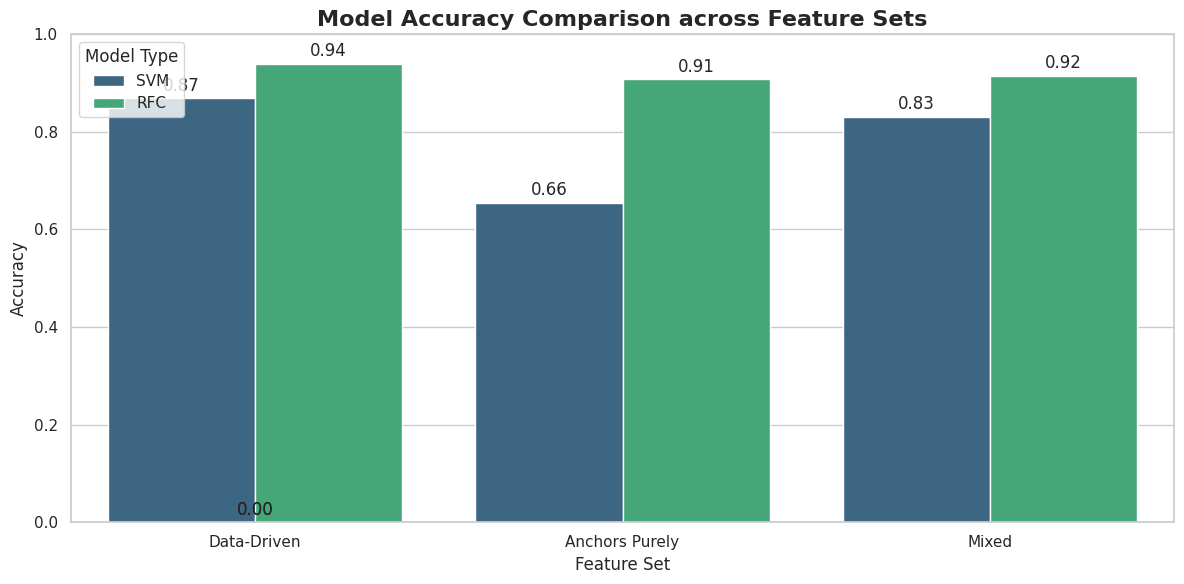
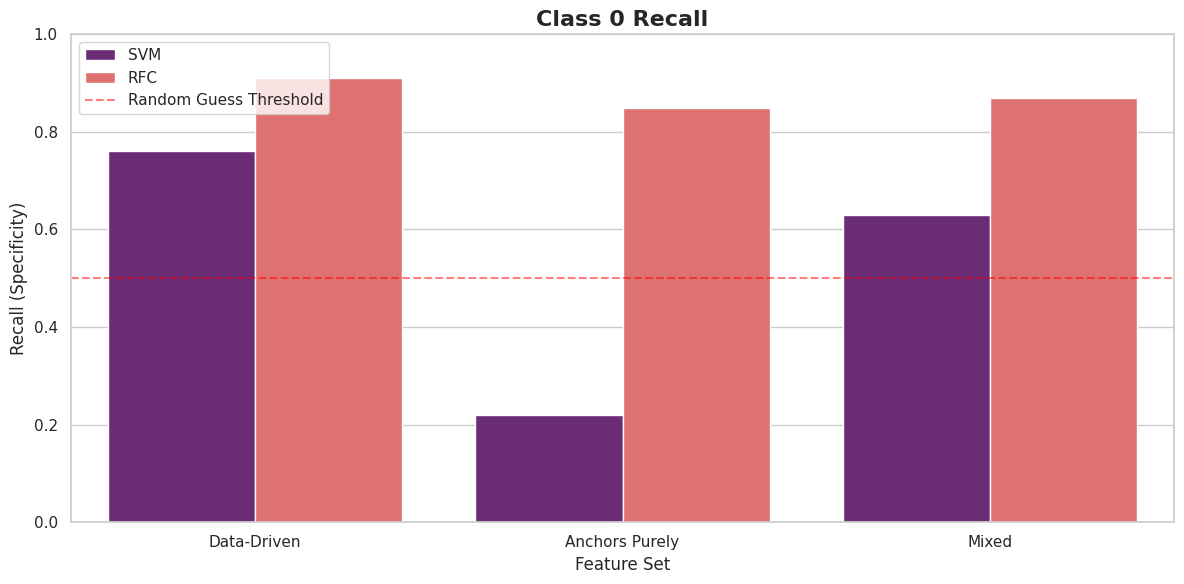
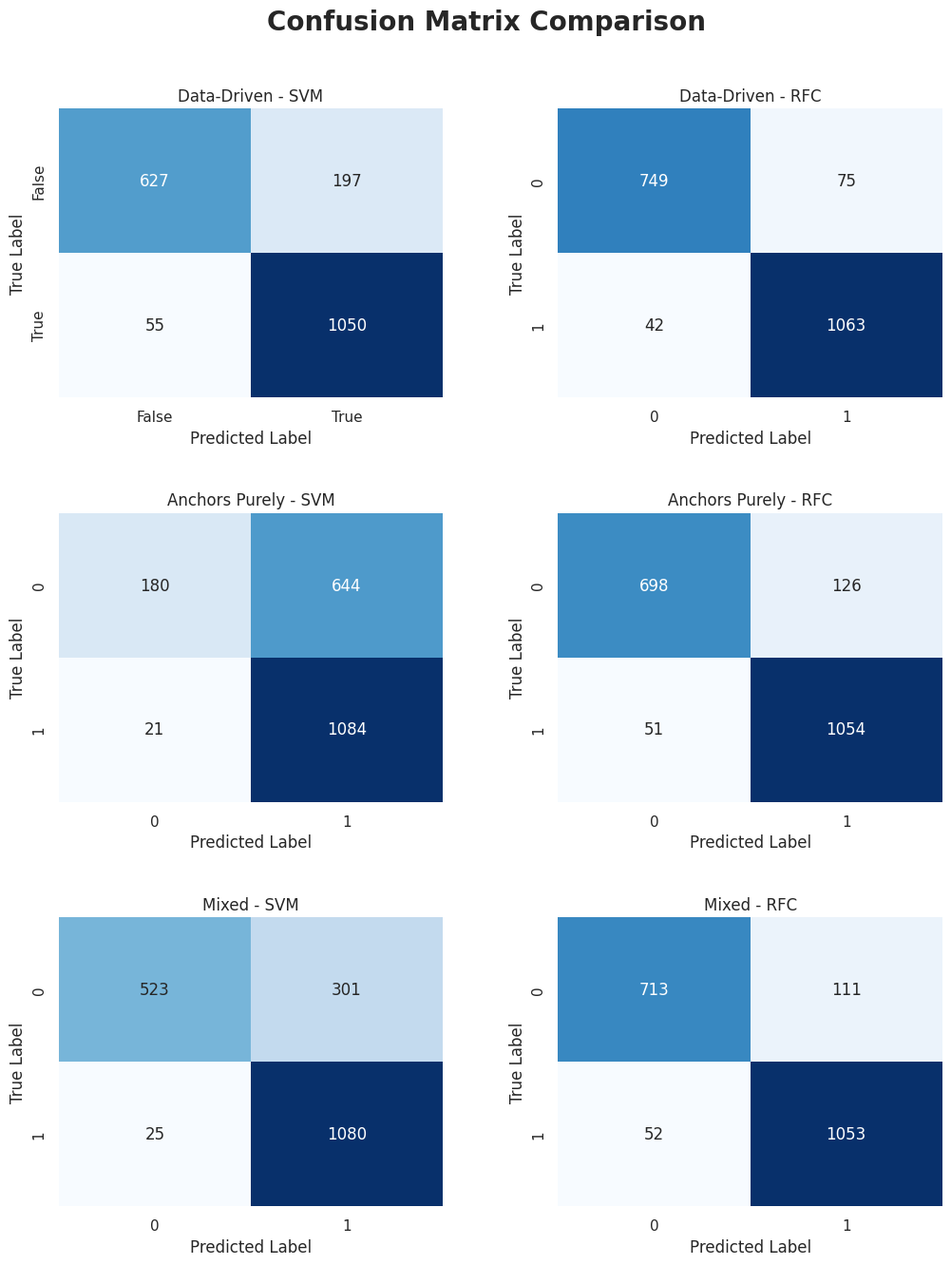

The matplotlib source for these figures, in order:
import matplotlib.pyplot as plt
import seaborn as sns
import pandas as pd
import numpy as np

# 1. Prepare the Data
data = {
    'Feature Set': ['Data-Driven', 'Data-Driven', 'Anchors Purely', 'Anchors Purely', 'Mixed', 'Mixed'],
    'Model': ['SVM', 'RFC', 'SVM', 'RFC', 'SVM', 'RFC'],
    'Accuracy': [0.8694, 0.9393, 0.6553, 0.9082, 0.8310, 0.9155],
    'Class 0 Recall (Negatives)': [0.76, 0.91, 0.22, 0.85, 0.63, 0.87],
    'Class 1 Recall (Positives)': [0.95, 0.96, 0.98, 0.95, 0.98, 0.95]
}

df = pd.DataFrame(data)

# Confusion Matrices Data
cm_data = {
    'Data-Driven': {
        'SVM': np.array([[627, 197], [55, 1050]]),
        'RFC': np.array([[749, 75], [42, 1063]])
    },
    'Anchors Purely': {
        'SVM': np.array([[180, 644], [21, 1084]]),
        'RFC': np.array([[698, 126], [51, 1054]])
    },
    'Mixed': {
        'SVM': np.array([[523, 301], [25, 1080]]),
        'RFC': np.array([[713, 111], [52, 1053]])
    }
}

# Set Visual Style
sns.set_theme(style="whitegrid")
plt.rcParams['figure.dpi'] = 100

# --- FIGURE 1: Overall Performance Comparison ---
fig, ax1 = plt.subplots(figsize=(12, 6))

# Plot Accuracy
sns.barplot(data=df, x='Feature Set', y='Accuracy', hue='Model', ax=ax1, palette='viridis')
ax1.set_title('Model Accuracy Comparison across Feature Sets', fontsize=16, fontweight='bold')
ax1.set_ylim(0, 1.0)
ax1.legend(title='Model Type', loc='upper left')

# Add text labels on bars
for p in ax1.patches:
    ax1.annotate(f'{p.get_height():.2f}', 
                 (p.get_x() + p.get_width() / 2., p.get_height()), 
                 ha = 'center', va = 'center', 
                 xytext = (0, 9), 
                 textcoords = 'offset points')

plt.tight_layout()
plt.show()

# --- FIGURE 2: Recall for Negatives (The "Struggle" Metric) ---
plt.figure(figsize=(12, 6))
sns.barplot(data=df, x='Feature Set', y='Class 0 Recall (Negatives)', hue='Model', palette='magma')
plt.title('Class 0 Recall', fontsize=16, fontweight='bold')
plt.ylabel('Recall (Specificity)')
plt.ylim(0, 1.0)
plt.axhline(0.5, ls='--', color='red', alpha=0.5, label='Random Guess Threshold')
plt.legend(loc='upper left')
plt.tight_layout()
plt.show()

# --- FIGURE 3: Confusion Matrix Grid ---
fig, axes = plt.subplots(3, 2, figsize=(12, 15))
fig.suptitle('Confusion Matrix Comparison', fontsize=20, fontweight='bold', y=0.95)

feature_sets = ['Data-Driven', 'Anchors Purely', 'Mixed']
models = ['SVM', 'RFC']

for i, f_set in enumerate(feature_sets):
    for j, model in enumerate(models):
        sns.heatmap(cm_data[f_set][model], annot=True, fmt='d', cmap='Blues', cbar=False, ax=axes[i, j])
        axes[i, j].set_title(f'{f_set} - {model}')
        axes[i, j].set_xlabel('Predicted Label')
        axes[i, j].set_ylabel('True Label')
        if i == 0 and j == 0: # Legend/Helpful tip for the first plot
             axes[i, j].set_xticklabels(['False', 'True'])
             axes[i, j].set_yticklabels(['False', 'True'])

plt.subplots_adjust(hspace=0.4, wspace=0.3)
plt.show()
